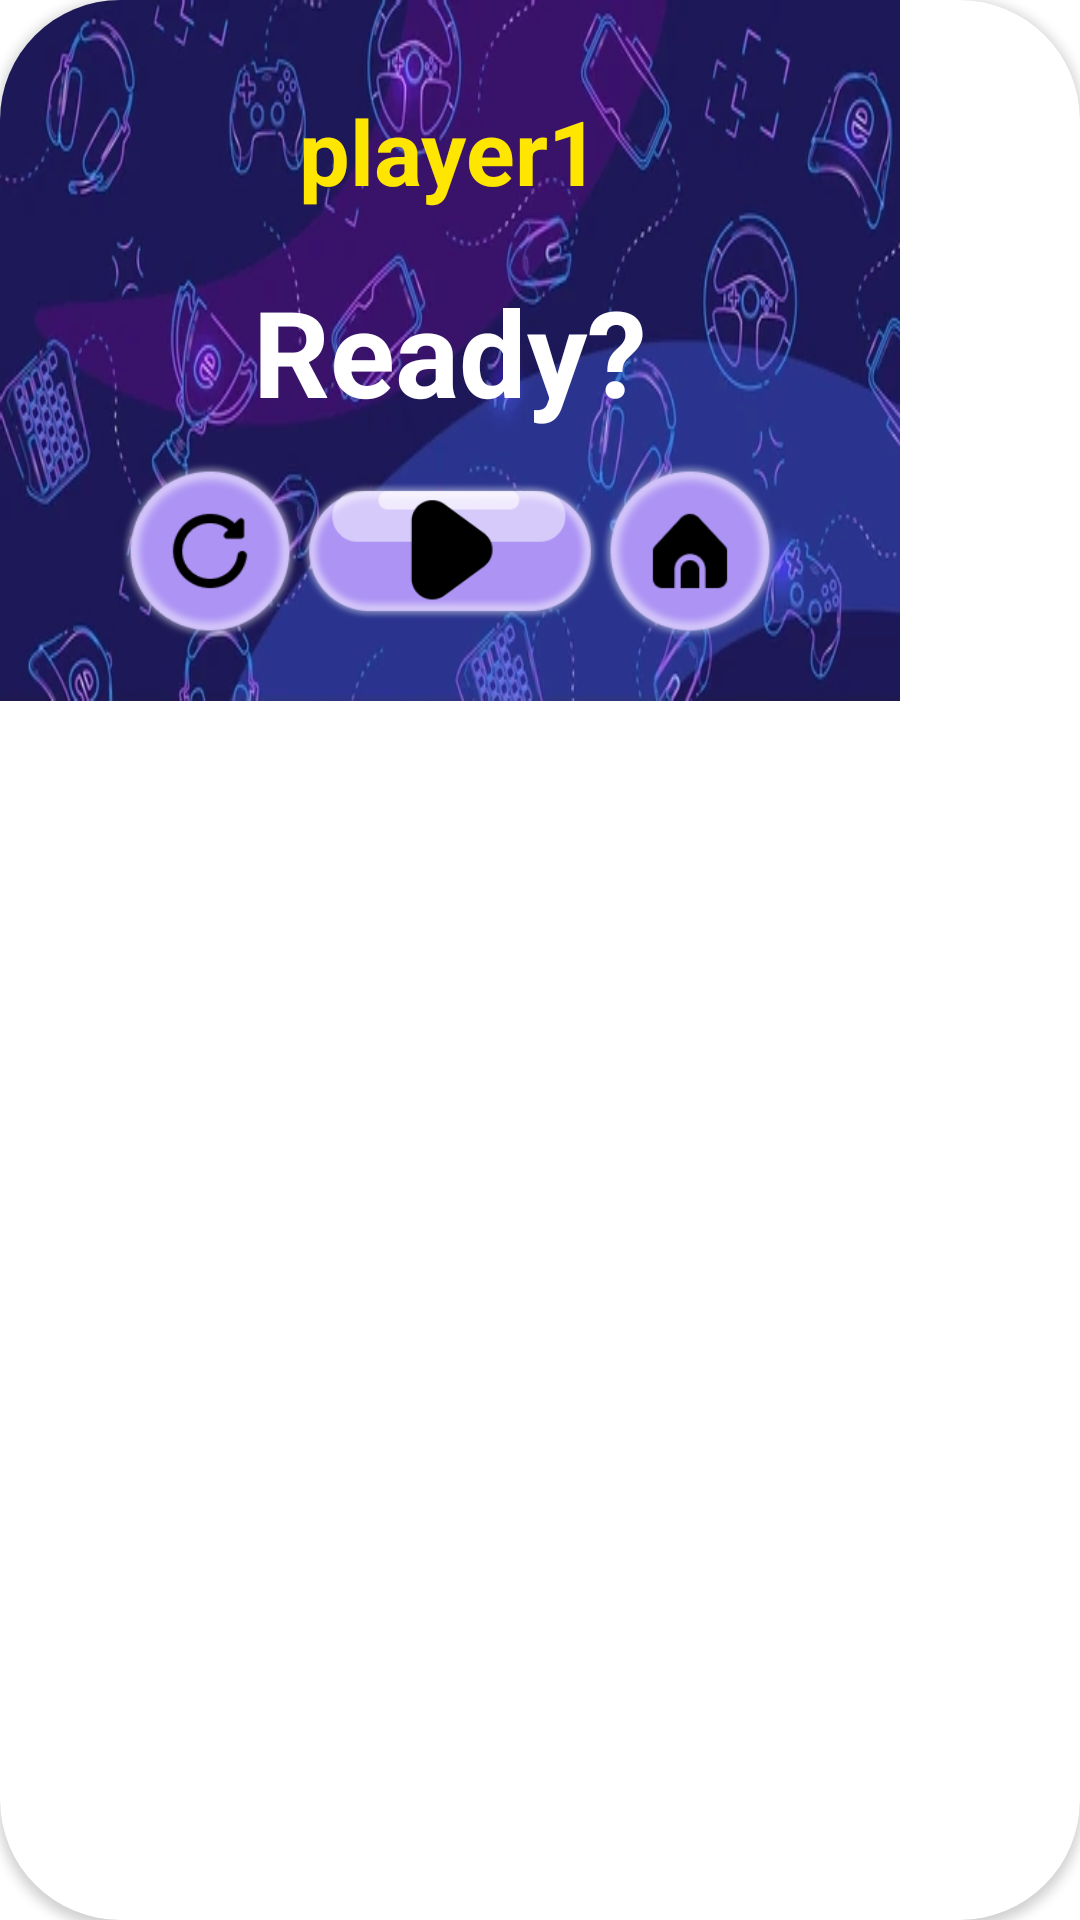

Write the Android layout XML for this screen, with the resource values it uses.
<!-- AndroidManifest.xml: application theme Theme.VoiceGame -->
<!-- res/layout/next_player_dialog.xml -->
<?xml version="1.0" encoding="utf-8"?>
<androidx.cardview.widget.CardView
    xmlns:android="http://schemas.android.com/apk/res/android"
    xmlns:app="http://schemas.android.com/apk/res-auto"
    xmlns:tools="http://schemas.android.com/tools"
    android:layout_width="wrap_content"
    android:layout_height="wrap_content"
    app:cardCornerRadius="@dimen/dialog_radius">

    <androidx.constraintlayout.widget.ConstraintLayout style="@style/dialog_style">

        <LinearLayout
            android:layout_width="wrap_content"
            android:layout_height="wrap_content"
            android:orientation="vertical"
            android:gravity="center"
            tools:ignore="MissingConstraints">

            <TextView
                android:id="@+id/playerNameOrFinish"
                android:text="player1"
                style="@style/titleStyle"
                android:textSize="30dp"
                android:layout_width="wrap_content"
                android:textColor="#FFE600"/>

            <TextView
                android:id="@+id/message2"
                android:text="@string/are_you_ready"
                style="@style/titleStyle"
                android:textSize="40dp"
                android:layout_width="wrap_content"
                android:textColor="#FFFFFF"/>

            <LinearLayout
                android:layout_width="wrap_content"
                android:layout_height="wrap_content"
                android:orientation="horizontal">

                <ImageView
                    android:id="@+id/restart_btn"
                    android:src="@drawable/retry_icon"
                    style="@style/text_style_dialog"
                    android:layout_weight="1"/>

                <ImageView
                    android:id="@+id/yes_btn"
                    android:src="@drawable/play_icon"
                    style="@style/text_style_dialog"
                    android:layout_width="100dp"
                    android:layout_weight="0.5"/>

                <ImageView
                    android:id="@+id/mainMenu_btn"
                    android:src="@drawable/home_icon"
                    style="@style/text_style_dialog"
                    android:layout_weight="1"/>

            </LinearLayout>

        </LinearLayout>

    </androidx.constraintlayout.widget.ConstraintLayout>

</androidx.cardview.widget.CardView>
<!-- resources referenced by this layout -->
<resources>
  <dimen name="dialog_radius">40dp</dimen>
  <!-- drawable home_icon: png bitmap (drawable, 10458 bytes) -->
  <!-- drawable play_icon: png bitmap (drawable, 11791 bytes) -->
  <!-- drawable retry_icon: png bitmap (drawable, 11389 bytes) -->
  <string name="are_you_ready">Ready?</string>
  <style name="dialog_style">
          <item name="android:layout_width">wrap_content</item>
          <item name="android:layout_height">wrap_content</item>
          <item name="android:background">@drawable/alerts_background</item>
          <item name="android:paddingStart">@dimen/veryBigSize</item>
          <item name="android:paddingEnd">@dimen/veryBigSize</item>
          <item name="android:paddingTop">@dimen/bigSize</item>
          <item name="android:paddingBottom">@dimen/bigSize</item>
      </style>
  <style name="text_style_dialog">
          <item name="android:layout_width">60dp</item>
          <item name="android:layout_height">60dp</item>
          <item name="android:gravity">center</item>
      </style>
  <style name="titleStyle">
          <item name="android:layout_width">match_parent</item>
          <item name="android:layout_height">wrap_content</item>
          <item name="android:textStyle">bold</item>
          <item name="android:gravity">center</item>
          <item name="android:textColor">@color/white</item>
          <item name="android:textSize">@dimen/bigText</item>
          <item name="android:layout_margin">10dp</item>
          <item name="android:layout_gravity">center</item>
          <item name="android:textAlignment">center</item>
      </style>
  <style name="Theme.VoiceGame" parent="Theme.MaterialComponents.DayNight.NoActionBar">
          
          <item name="colorPrimary">@color/purple_500</item>
          <item name="colorPrimaryVariant">@color/purple_700</item>
          <item name="colorOnPrimary">@color/white</item>
          
          <item name="colorSecondary">@color/teal_200</item>
          <item name="colorSecondaryVariant">@color/teal_700</item>
          <item name="colorOnSecondary">@color/black</item>
          
          <item name="android:statusBarColor" tools:targetApi="l">?attr/colorPrimaryVariant</item>
          
      </style>
  <!-- drawable alerts_background: webp bitmap (drawable, 34650 bytes) -->
  <dimen name="veryBigSize">40dp</dimen>
  <dimen name="bigSize">20dp</dimen>
  <color name="white">#FFFFFFFF</color>
  <dimen name="bigText">50sp</dimen>
  <color name="purple_500">#FF6200EE</color>
  <color name="purple_700">#FF3700B3</color>
  <color name="teal_200">#FF03DAC5</color>
  <color name="teal_700">#FF018786</color>
  <color name="black">#FF000000</color>
</resources>
